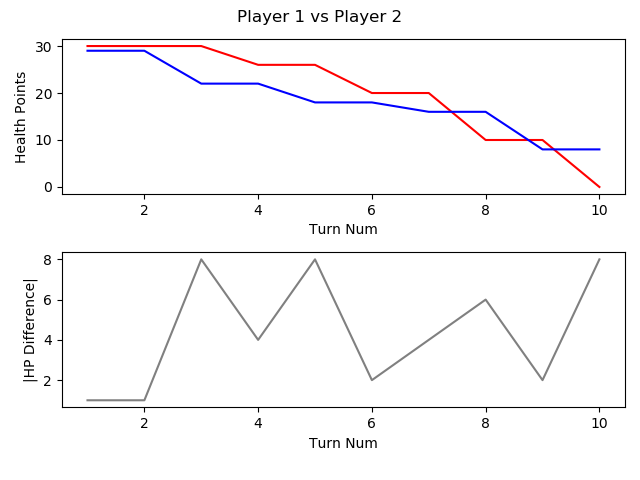

Data behind this chart, as committed beside it:
, TURN_NO, P1_HEALTH, P2_HEALTH, CURRENT_PLAYER, AMOUNTHEALEDTHISTURN, NUMATTACKSTHISTURN, NUMCARDSDRAWNTHISTURN, NUMCARDSPLAYEDTHISTURN, NUMCARDSTODRAW, NUMELEMENTALSPLAYEDLASTTURN, NUMELEMENTALSPLAYEDTHISTURN, NUMFRIENDLYMINIONSTHATATTACKEDTHISTURN, NUMFRIENDLYMINIONSTHATDIEDTHISTURN, NUMMINIONSPLAYEDTHISTURN, NUMMINIONSPLAYERKILLEDTHISTURN, NUMOPTIONSPLAYEDTHISTURN, NUMSECRETSPLAYEDTHISGAME, NUMSPELLSPLAYEDTHISGAME, NUMTIMESHEROPOWERUSEDTHISGAME, REMAININGMANA, TOTALMANASPENTTHISGAME, USEDMANATHISTURN
1, 1, 30, 29, P1 FitzVonGerald, 0, 0, 1, 1, 0, 0, 0, 0, 0, 1, 0, 2, 0, 0, 0, 0, 1, 1
2, 2, 30, 29, P2 RehHausZuckFuchs, 0, 0, 1, 1, 0, 0, 0, 0, 0, 1, 0, 1, 0, 0, 0, 0, 1, 1
3, 3, 30, 22, P1 FitzVonGerald, 0, 0, 1, 1, 0, 0, 0, 2, 0, 0, 0, 4, 0, 1, 0, 0, 3, 2
4, 4, 26, 22, P2 RehHausZuckFuchs, 0, 0, 1, 3, 0, 0, 0, 2, 0, 2, 0, 6, 0, 1, 0, 0, 4, 2
5, 5, 26, 18, P1 FitzVonGerald, 0, 0, 1, 2, 0, 0, 0, 2, 0, 1, 0, 5, 0, 2, 0, 0, 6, 3
6, 6, 20, 18, P2 RehHausZuckFuchs, 0, 0, 1, 2, 0, 0, 0, 4, 1, 1, 2, 7, 0, 2, 0, 0, 7, 3
7, 7, 20, 16, P1 FitzVonGerald, 0, 0, 1, 1, 0, 0, 0, 2, 2, 1, 3, 4, 0, 2, 0, 1, 9, 3
8, 8, 10, 16, P2 RehHausZuckFuchs, 0, 0, 1, 1, 0, 0, 0, 4, 0, 1, 0, 6, 0, 2, 0, 0, 11, 4
9, 9, 10, 8, P1 FitzVonGerald, 0, 0, 1, 1, 0, 0, 0, 1, 0, 0, 0, 3, 0, 2, 0, 0, 14, 5
10, 10, 0, 8, P2 RehHausZuckFuchs, 0, 0, 1, 1, 0, 0, 0, 3, 0, 1, 0, 4, 0, 2, 0, 1, 15, 4
